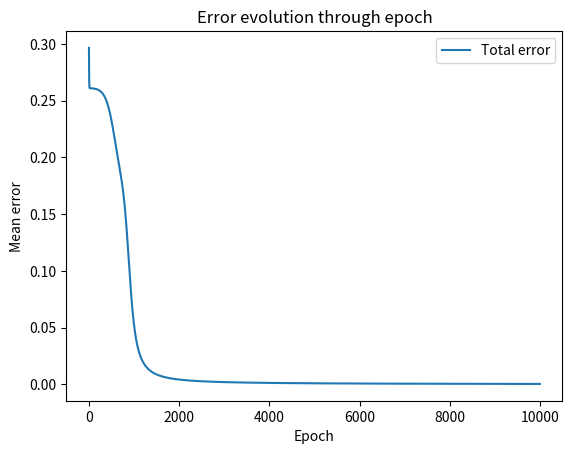

Here is the Python script that generated this plot:
import numpy as np
import matplotlib.pyplot as plt

class Neuron :
    def __init__(self, input_size): #init neurones values, weight values and bias values
        self.weights = np.random.uniform(0.5, 1.0, size = (input_size,))
        self.bias = 0
        self.value = 0
        self.activated_value = 0
        
    def sigmoid(self) :
        return 1/(1 + np.exp(-self.value))
    
    def sigmoid_derivative(self) : # sig(z(L)) * (1 - sig(z(L)))   : z(L) is the non-activated value
        return self.activated_value * (1 - self.activated_value)
    
    def activate(self) : #sigmoid
        self.activated_value = self.sigmoid()
        
    def forward_pass(self, input_vec) :
        self.value = np.dot(self.weights, input_vec) + self.bias
        self.activate()
    
    def cost_derivative_by_layer(self, output_ref) : # 2(y - y_ref)
        return 2*(self.activated_value - output_ref)
    
   
class NeuralNetwork :
    def __init__(self, input_size, hidden_size, output_size, learning_rate) : 
        self.hidden_neurons = [Neuron(input_size) for i in range (hidden_size)]
        self.output_neurons = [Neuron(hidden_size) for i in range (output_size)]
        self.input_size = input_size
        self.hidden_size = hidden_size
        self.output_size = output_size
        self.lr = learning_rate
    
    def print_values(self) :
        print("hidden neurons activated values =", [(neuron.activated_value) for neuron in self.hidden_neurons])
        print("output neurons activated values =", [(neuron.activated_value) for neuron in self.output_neurons])
        
    def print_biases(self) :
        print("hidden neurons biases =", [(neuron.bias) for neuron in self.hidden_neurons])
        print("output neurons biases =", [(neuron.bias) for neuron in self.output_neurons])
    
    def print_weights(self) :
        print("hidden neurons weights =", [(neuron.weights) for neuron in self.hidden_neurons])
        print("output neurons weights =", [(neuron.weights) for neuron in self.output_neurons])
        
    def forward_pass(self, input_vec) :
        for neuron in self.hidden_neurons : # we calculate the values of the hidden layer neurons
            neuron.forward_pass(input_vec)
        hidden_values = [neuron.activated_value for neuron in self.hidden_neurons] #we retrieve the values of the hidden neurons to put them as input for output layer.
        for neuron in self.output_neurons : # we calculate the values of the output layer neurons
            neuron.forward_pass(hidden_values)
    
    
    def backpropagation(self, output_vec, input_vec) :
        hidden_values = np.array([neuron.activated_value for neuron in self.hidden_neurons]) #a(L-1)
        output_errors = []  # store bias_gradients_output
        weight_gradient_output = []
        bias_gradient_hidden = []
        weight_gradient_hidden = []
        
        for i, neuron_out in enumerate(self.output_neurons) : #output backprop
            bias_gradient = neuron_out.sigmoid_derivative() * neuron_out.cost_derivative_by_layer(output_vec[i]) # da(L)/dz(L) * dC0/da(L) ***the last term is a(L-1)***
            output_errors.append(bias_gradient) # we store the bias_gradient of each output neurons
            weight_gradient = hidden_values * bias_gradient # da(L)/dz(L) * dC0/da(L) * dz(L)/dw(L)
            weight_gradient_output.append(weight_gradient) # we store each weights gradients to apply later
        
        for j, neuron_hidden in enumerate(self.hidden_neurons) : # hidden backprop
            sum = 0
            for x, neuron_out in enumerate(self.output_neurons) : # we calculate the propagate sum error fro output to hidden : dC/dz(L-1) = (Σ(dC0/dz(L)) * w(L)) * (da(L-1)/dz(L-1))
                sum += output_errors[x] * neuron_out.weights[j]
            bias_gradient = sum * neuron_hidden.sigmoid_derivative()
            bias_gradient_hidden.append(bias_gradient) # we store them to apply later
            weight_gradient_2 = input_vec * bias_gradient # bias_gradient * dC0/da(L-1)
            weight_gradient_hidden.append(weight_gradient_2) # store also (we technically can apply them now because our h_lay is the last one, but if we put more layer we want to generalize the method)
        
        #weights and biases update
        for i, neuron_out in enumerate(self.output_neurons) : 
            neuron_out.weights -= weight_gradient_output[i] * self.lr 
            neuron_out.bias -= output_errors[i] * self.lr
        for j, neuron_hidden in enumerate(self.hidden_neurons) :
            neuron_hidden.weights -= weight_gradient_hidden[j] * self.lr
            neuron_hidden.bias -= bias_gradient_hidden[j] * self.lr  
            
            
    def train(self, input, output, epoch):
        errors = []
        for i in range(epoch):
            total_error = 0
            for j, sample in enumerate(input):
                self.forward_pass(sample)
                self.backpropagation(output[j], input[j])
                # Calculate total error
                total_error += sum([(neuron.activated_value - output[j][k])**2 for k, neuron in enumerate(self.output_neurons)])
            errors.append(total_error / len(input))
            # Show the MSE every x epoch
            if (i%1000 == 0) :
                print(f"epoch {i}, MSE : {total_error / len(input)}")
        plt.plot(range(epoch), errors, label='Total error')
        plt.xlabel('Epoch')
        plt.ylabel('Mean error')
        plt.title('Error evolution through epoch')
        plt.legend()
        plt.savefig("error_plot.png")
        print("Plot saved as 'error_plot.png'")
        
    def test(self, input_set, output_ref_set) :
        for i, sample in enumerate(input_set) :
            self.forward_pass(sample)
            output_pred = []
            for neurons in self.output_neurons :
                output_pred.append(round(float(neurons.activated_value), 2)) #we limit the prediction to 2 decimals
            print("predicted : ", output_pred, " | ref : ", output_ref_set[i])
        

# -----------------------Test of the entire NN-------------------------------     
nn = NeuralNetwork(2, 2, 1, 0.2) #(sample_size, hidden_size, output_size, lr)
input_set = np.array([[0, 0], [0, 1], [1, 0], [1, 1]])
output_set = np.array([[0], [1], [1], [0]])
nn.train(input_set, output_set, 10000)
nn.test(input_set, output_set)

